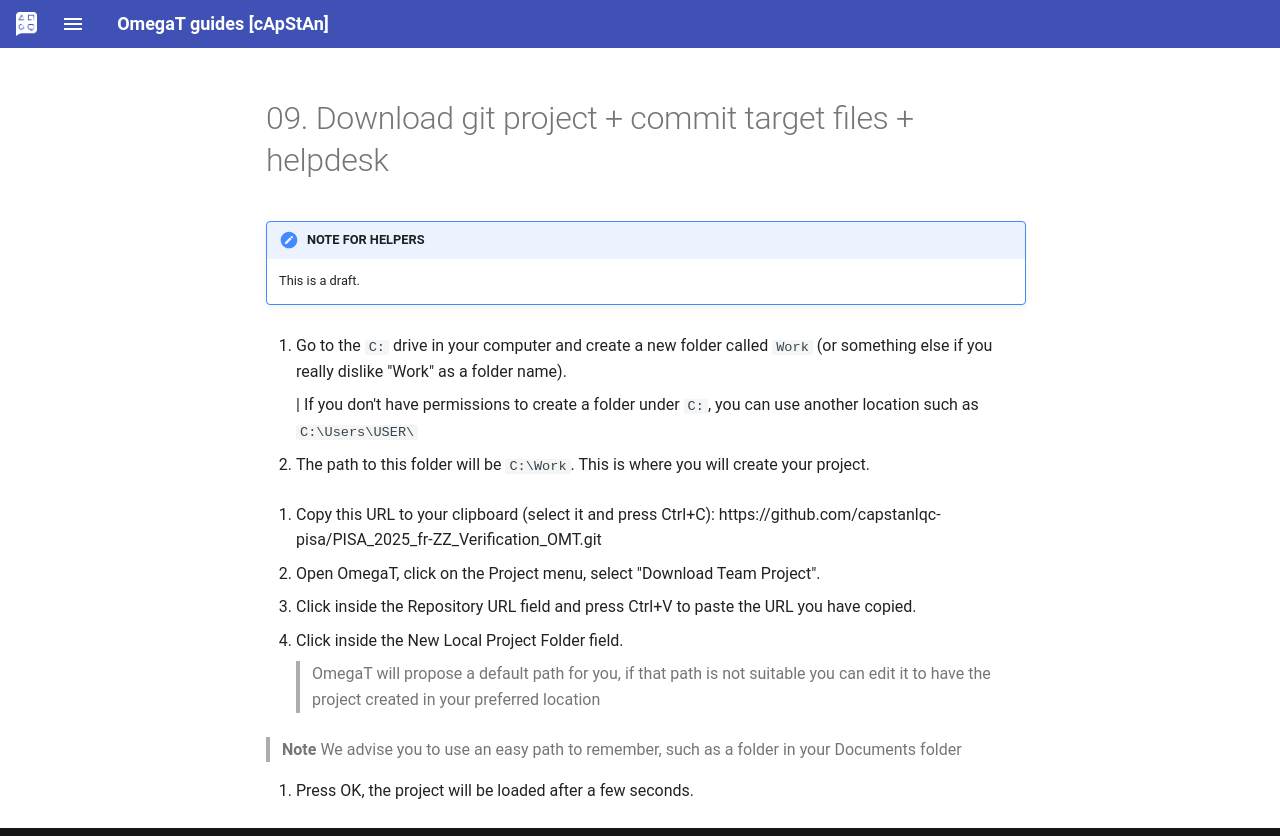

repository: capstanlqc/omegat-guides · page: en/exercises_02/tgt/index.html · generator: mkdocs

# 09. Download git project + commit target files + helpdesk

!!! note "NOTE FOR HELPERS"
	This is a draft.


1. Go to the `C:` drive in your computer and create a new folder called `Work` (or something else if you really dislike "Work" as a folder name).

	| If you don't have permissions to create a folder under `C:`, you can use another location such as `C:\Users\USER\`

2. The path to this folder will be `C:\Work`. This is where you will create your project.


<!-- check what is the path that OmegaT propoess by default -->




<!--Check URL?!-->

1. Copy this URL to your clipboard (select it and press Ctrl+C): https://github.com/capstanlqc-pisa/PISA_2025_fr-ZZ_Verification_OMT.git
2. Open OmegaT, click on the Project menu, select "Download Team Project".
3. Click inside the Repository URL field and press Ctrl+V to paste the URL you have copied.
4. Click inside the New Local Project Folder field.
>OmegaT will propose a default path for you, if that path is not suitable you can edit it to have the project created in your preferred location

>**Note**
>We advise you to use an easy path to remember, such as a folder in your Documents folder

5. Press OK, the project will be loaded after a few seconds.
